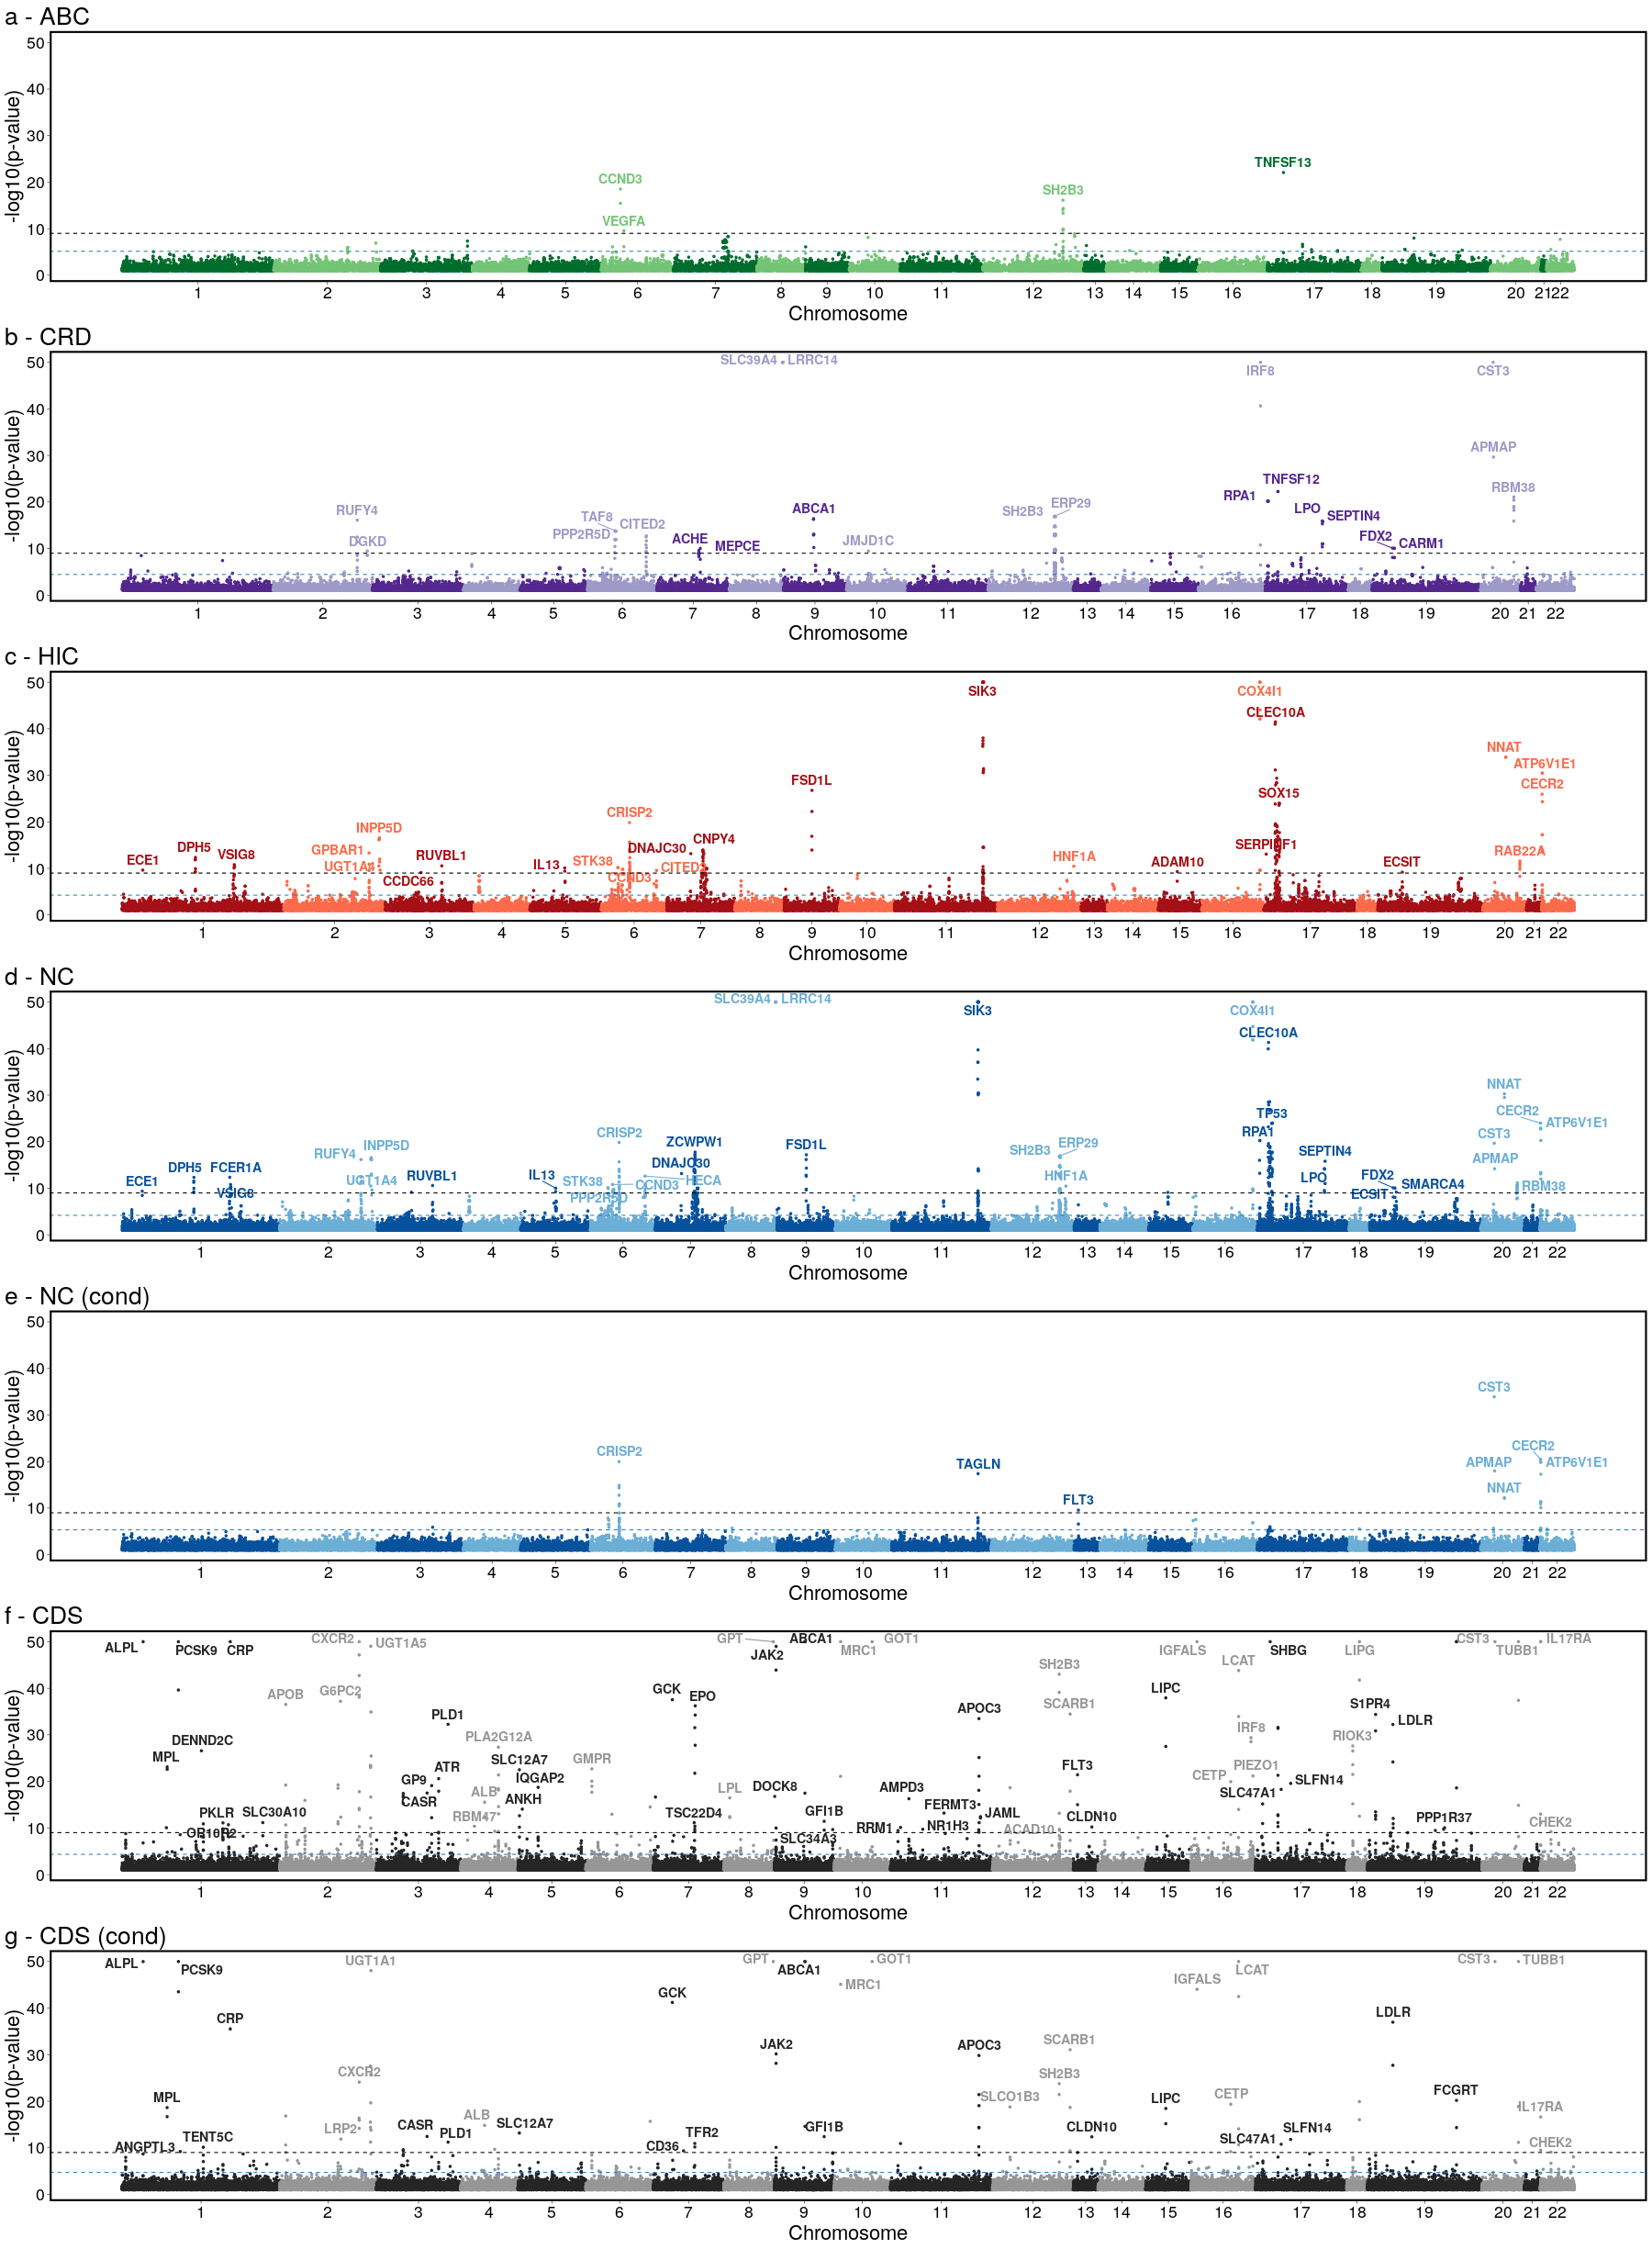

The script that saved this image:

library(data.table)
library(ggplot2)
library(ggrepel)
library(patchwork)

# png("~/git/noncoding_rvat/figures/final/figure2.png",1800,2450)
pdf("~/git/noncoding_rvat/figures/final/figure2.pdf", width = 25, height = 34.03)

# Create Manhattan plot
manhattanPlot = function(mergedData, color1 = "green", color2 = "blue", line2y = 5, tag = "", cap = 50, range_width = 1000000){
  mergedData = mergedData[order(chro,tss)]
  mergedData[LOG10P > 50]$LOG10P = cap
  mergedData$index = seq(nrow(mergedData))
  midindex = round(mergedData[, .(mean_value = mean(index)), by = chro],0)
  
  # select genes to plot label
  top_hits = subset(mergedData, LOG10P > 9)
  top_hits = top_hits[top_hits$LOG10P == ave(top_hits$LOG10P, top_hits$GENENAME, FUN = max), ]
  top_hits[, group := round(tss / range_width)]
  top_hits = top_hits[order(group, -LOG10P)]
  top_hits = top_hits[, .SD[1], by = group]
  
  gg = ggplot(mergedData, aes(x = index, y = LOG10P, color = factor(ifelse(chro %% 2 == 0, "Even", "Odd")))) +
    geom_point(size = 1) +
    geom_text_repel(data = top_hits, aes(label = ifelse(LOG10P > 9, sprintf(GENENAME))), vjust = -0.5, size = 5, fontface = "bold", max.overlaps = 20) +
    geom_hline(yintercept = 9, color = "black", linetype = "dashed") + 
    geom_hline(yintercept = line2y, color = "#2c7fb8", linetype = "dashed") + # TODO: change depending on annotation
    scale_color_manual(values = c("Even" = color1, "Odd" = color2)) +
    scale_x_continuous(breaks = midindex$mean_value, labels = midindex$chro) + 
    ylim(c(1, cap)) +
    labs(x="Chromosome", y = "-log10(p-value)", tag = tag) +
    theme_linedraw() +
    theme(text = element_text(size=22), plot.title = element_text(hjust = 0.5), 
          panel.grid.major = element_blank(), panel.grid.minor = element_blank(), legend.position = "none", plot.margin = margin(1, 0, 0, 0, "cm"),
          panel.border = element_rect(colour = "black", fill=NA, size=2), plot.tag.position = c(0.0, 1.05), plot.tag = element_text(size = rel(1.2), hjust = 0))
  
  return(gg)
}


### GENE COORDINATES
geneCoordinates = fread("~/git/noncoding_rvat/supporting_data/gencode_coordinates.tsv")
geneCoordinates$tss = geneCoordinates$V2
geneCoordinates[V4 == "-"]$tss = geneCoordinates[V4 == "-"]$V3

sourceData = data.table()

################
# ABC
################
mergedData = fread("~/git/noncoding_rvat/revision/no_cond_42_traits/ABC_SKATO_process_all.tsv.gz")
mergedData = merge(mergedData, geneCoordinates, by.x = "GENE", by.y = "V5")
mergedData$chro = mergedData$CHROM
p1 = mergedData[PVAL > 0.1][sample(nrow(mergedData)*0.1),]
p2 = mergedData[PVAL < 0.1]
mergedData = rbind(p1,p2)
mergedData$annotation = "ABC"
sourceData = rbind(sourceData, mergedData)
g1 = manhattanPlot(mergedData, "#74c476", "#006d2c", -log10(6.93E-06), "a - ABC") # green

################
# CRD
################
mergedData = fread("~/git/noncoding_rvat/revision/no_cond_42_traits/CRD_SKATO_process_all.tsv.gz")
mergedData = merge(mergedData, geneCoordinates, by.x = "GENE", by.y = "V5")
mergedData$chro = mergedData$CHROM
p1 = mergedData[PVAL > 0.1][sample(nrow(mergedData)*0.05),]
p2 = mergedData[PVAL < 0.1]
mergedData = rbind(p1,p2)
mergedData$annotation = "CRD"
sourceData = rbind(sourceData, mergedData)
g2 = manhattanPlot(mergedData, "#9e9ac8", "#54278f", -log10(3.68E-05), "b - CRD") # purple

################
# HIC
################
mergedData = fread("~/git/noncoding_rvat/revision/no_cond_42_traits/JAVIERRE_SKATO_process_all.tsv.gz")
mergedData = merge(mergedData, geneCoordinates, by.x = "GENE", by.y = "V5")
mergedData$chro = mergedData$CHROM
p1 = mergedData[PVAL > 0.1][sample(nrow(mergedData)*0.05),]
p2 = mergedData[PVAL < 0.1]
mergedData = rbind(p1,p2)
mergedData$annotation = "HIC"
sourceData = rbind(sourceData, mergedData)
g3 = manhattanPlot(mergedData, "#fb6a4a", "#a50f15", -log10(5.49E-05), "c - HIC") # red

################
# NC
################
mergedData = fread("~/git/noncoding_rvat/revision/no_cond_42_traits/NC_SKATO_process_all.tsv.gz")
mergedData = merge(mergedData, geneCoordinates, by.x = "GENE", by.y = "V5")
mergedData$chro = mergedData$CHROM
p1 = mergedData[PVAL > 0.1][sample(nrow(mergedData)*0.05),]
p2 = mergedData[PVAL < 0.1]
mergedData = rbind(p1,p2)
mergedData$annotation = "NC"
sourceData = rbind(sourceData, mergedData)
g4 = manhattanPlot(mergedData, "#6baed6", "#08519c", -log10(6.50E-05), "d - NC") # blue

################
# NC - conditional
################
mergedData = fread("~/git/noncoding_rvat/revision/cond_rerun/NC_vcmax_SKATO_conditional_all.tsv.gz")
mergedData = merge(mergedData, geneCoordinates, by.x = "GENE", by.y = "V5")
mergedData$chro = mergedData$CHROM
p1 = mergedData[PVAL > 0.1][sample(nrow(mergedData)*0.05),]
p2 = mergedData[PVAL < 0.1]
mergedData = rbind(p1,p2)
mergedData$annotation = "NC_COND"
sourceData = rbind(sourceData, mergedData)
g5 = manhattanPlot(mergedData, "#6baed6", "#08519c", -log10(4.56e-06), "e - NC (cond)") # blue

################
# CDS
################
mergedData = fread("~/git/noncoding_rvat/revision/no_cond_42_traits/CDS_SKATO_process_all.tsv.gz")
mergedData = merge(mergedData, geneCoordinates, by.x = "GENE", by.y = "V5")
mergedData$chro = mergedData$CHROM
p1 = mergedData[PVAL > 0.1][sample(nrow(mergedData)*0.05),]
p2 = mergedData[PVAL < 0.1]
mergedData = rbind(p1,p2)
mergedData$annotation = "CDS"
sourceData = rbind(sourceData, mergedData)
g6 = manhattanPlot(mergedData, "#969696", "#252525", -log10(4.60E-05), "f - CDS") # grey

################
# CDS - conditional
################
mergedData = fread("~/git/noncoding_rvat/revision/cond_rerun/CDS_vcmax_SKATO_conditional_all.tsv.gz")
mergedData = merge(mergedData, geneCoordinates, by.x = "GENE", by.y = "V5")
mergedData$chro = mergedData$CHROM
p1 = mergedData[PVAL > 0.1][sample(nrow(mergedData)*0.05),]
p2 = mergedData[PVAL < 0.1]
mergedData = rbind(p1,p2)
mergedData$annotation = "CDS_COND"
sourceData = rbind(sourceData, mergedData)
g7 = manhattanPlot(mergedData, "#969696", "#252525", -log10(1.91e-05), "g - CDS (cond)") # grey


# write.table(sourceData[,.(TRAIT,CHROM,GENPOS,LOG10P,GENENAME,annotation)],"/home/dribeiro/git/noncoding_rvat/figures/final/source_data/Ribeiro_SourceData_Fig2.tsv",quote=F,sep="\t",row.names=F)


g1 / g2 / g3 / g4 / g5 / g6 / g7
# dev.off()


## Source data
library(openxlsx)

wb <- createWorkbook()
panels <- c("ABC", "CRD", "HIC", "NC", "NC_COND", "CDS", "CDS_COND")
sheet_names <- paste0("fig2", letters[1:length(panels)])

# For each panel, add a worksheet and write the data
for (i in seq_along(panels)) {
  panel <- panels[i]
  sheet <- sheet_names[i]
  panel_data <- sourceData[annotation == panel, .(TRAIT, CHROM, GENPOS, LOG10P, GENENAME, annotation)]
  addWorksheet(wb, sheetName = sheet)
  writeData(wb, sheet = sheet, panel_data)
}

saveWorkbook(wb, file = "~/git/noncoding_rvat/figures/final/source_data/Ribeiro_SourceData_Fig2.xlsx", overwrite = TRUE)
